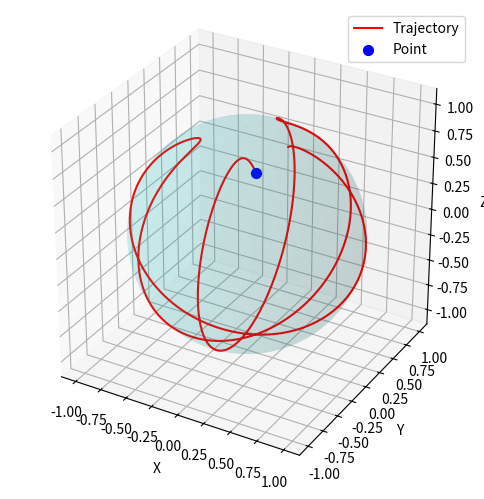

Write Python code to recreate this figure.
import numpy as np
import matplotlib.pyplot as plt
from scipy.integrate import solve_ivp

R = 1.0
m = 1.0
g = 9.81

# initial conditions
theta0 = np.pi/8
theta_dot0 = 0.0
phi0 = 0.0
phi_dot0 = 1

p1 = m * R**2 * (np.sin(theta0)**2) * phi_dot0

def dSdt(t, S0):
    theta, thdot, phi = S0
    s = np.sin(theta)
    if abs(s) < 1e-8: s = 1e-8
    phi_dot = p1 / (m * R**2 * s**2)
    theta_ddot = np.sin(theta)*np.cos(theta) * phi_dot**2 + (g/R)*np.sin(theta)
    return [thdot, theta_ddot, phi_dot]

t_span = (0.0, 6.0)
t_eval = np.linspace(t_span[0], t_span[1], 800)
S0 = [theta0, theta_dot0, phi0]
sol = solve_ivp(dSdt, t_span, S0, t_eval=t_eval, rtol=1e-9, atol=1e-12)

theta = sol.y[0]
phi = sol.y[2]
time = sol.t

x = R*np.sin(theta)*np.cos(phi)
y = R*np.sin(theta)*np.sin(phi)
z = R*np.cos(theta)

fig = plt.figure(figsize=(8, 6))
ax = fig.add_subplot(111, projection='3d')

# plot sphere
u = np.linspace(0, 2 * np.pi, 50)
v = np.linspace(0, np.pi, 50)
X = R * np.outer(np.cos(u), np.sin(v))
Y = R * np.outer(np.sin(u), np.sin(v))
Z = R * np.outer(np.ones(np.size(u)), np.cos(v))
ax.plot_surface(X, Y, Z, color='c', alpha=0.1)  

# Trajecory
ax.plot(x, y, z, 'r-', label='Trajectory')

ax.scatter(x[-1], y[-1], z[-1], color='b', s=50, label='Point')

ax.set_xlabel('X')
ax.set_ylabel('Y')
ax.set_zlabel('Z')
ax.set_box_aspect([1,1,1]) 
ax.legend()

plt.show()
exit(0)

plt.figure()
plt.plot(time, theta)
plt.xlabel('t (s)'); plt.ylabel(r'$\theta(t)$'); plt.title('Polar angle')

plt.figure()
plt.plot(time, phi)
plt.xlabel('t (s)'); plt.ylabel(r'$\varphi(t)$'); plt.title('Azimuthal angle')

plt.figure()
plt.plot(phi, theta)
plt.xlabel(r'$\varphi$'); plt.ylabel(r'$\theta$'); plt.title(r'$\theta(\varphi)$')
plt.show()